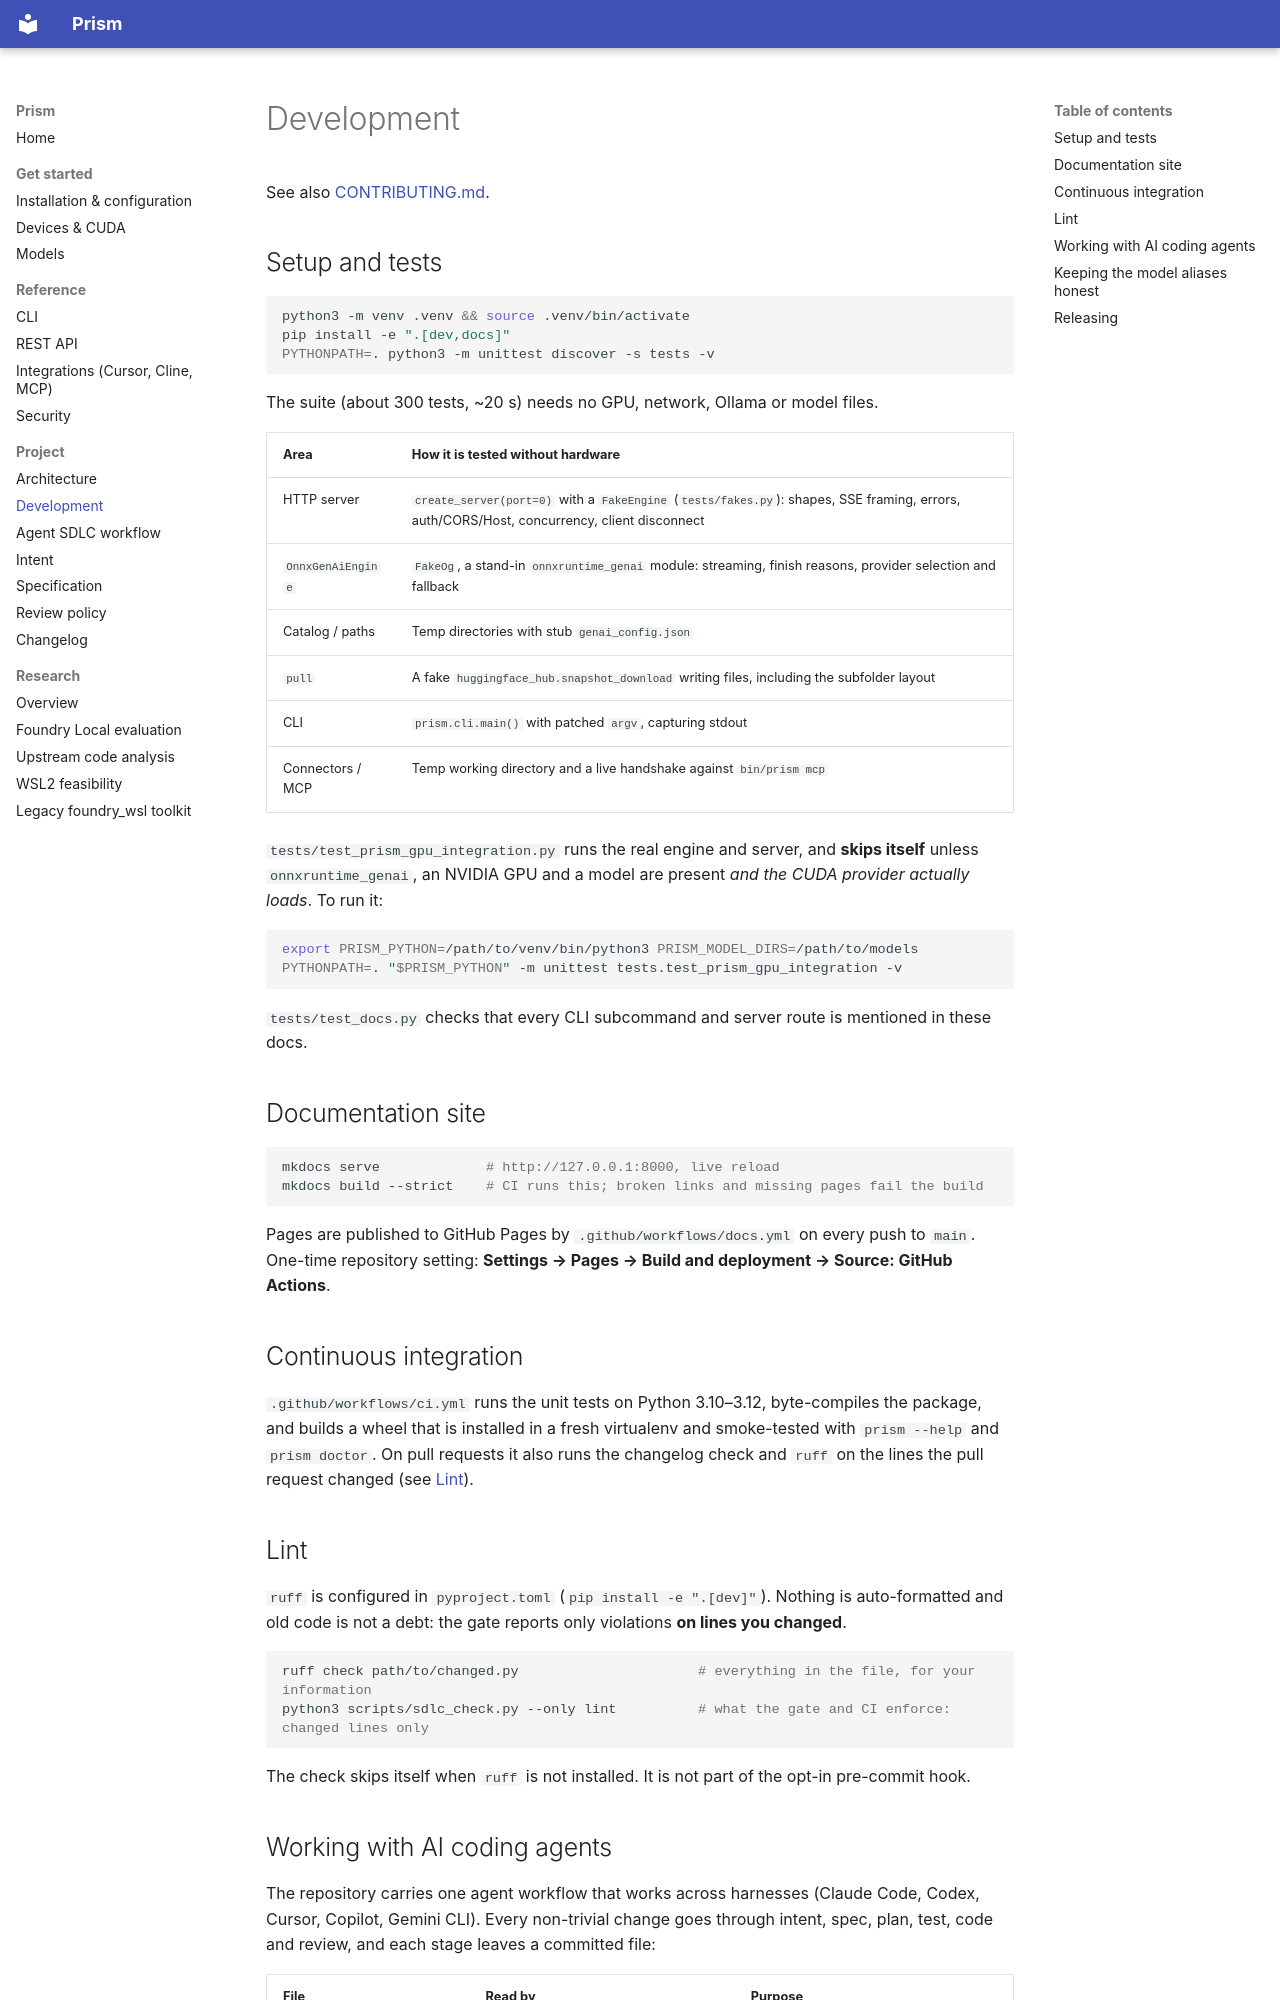

repository: senssei/prism-local · page: development/index.html · generator: mkdocs

# Development

See also [CONTRIBUTING.md](https://github.com/senssei/prism-local/blob/main/CONTRIBUTING.md).

## Setup and tests

```bash
python3 -m venv .venv && source .venv/bin/activate
pip install -e ".[dev,docs]"
PYTHONPATH=. python3 -m unittest discover -s tests -v
```

The suite (about 300 tests, ~20 s) needs no GPU, network, Ollama or model files.

| Area | How it is tested without hardware |
|---|---|
| HTTP server | `create_server(port=0)` with a `FakeEngine` (`tests/fakes.py`): shapes, SSE framing, errors, auth/CORS/Host, concurrency, client disconnect |
| `OnnxGenAiEngine` | `FakeOg`, a stand-in `onnxruntime_genai` module: streaming, finish reasons, provider selection and fallback |
| Catalog / paths | Temp directories with stub `genai_config.json` |
| `pull` | A fake `huggingface_hub.snapshot_download` writing files, including the subfolder layout |
| CLI | `prism.cli.main()` with patched `argv`, capturing stdout |
| Connectors / MCP | Temp working directory and a live handshake against `bin/prism mcp` |

`tests/test_prism_gpu_integration.py` runs the real engine and server, and **skips itself** unless `onnxruntime_genai`, an
NVIDIA GPU and a model are present *and the CUDA provider actually loads*. To run it:

```bash
export PRISM_PYTHON=/path/to/venv/bin/python3 PRISM_MODEL_DIRS=/path/to/models
PYTHONPATH=. "$PRISM_PYTHON" -m unittest tests.test_prism_gpu_integration -v
```

`tests/test_docs.py` checks that every CLI subcommand and server route is mentioned in these docs.

## Documentation site

```bash
mkdocs serve             # http://127.0.0.1:8000, live reload
mkdocs build --strict    # CI runs this; broken links and missing pages fail the build
```

Pages are published to GitHub Pages by `.github/workflows/docs.yml` on every push to `main`. One-time repository setting:
**Settings → Pages → Build and deployment → Source: GitHub Actions**.

## Continuous integration

`.github/workflows/ci.yml` runs the unit tests on Python 3.10–3.12, byte-compiles the package, and builds a wheel that is
installed in a fresh virtualenv and smoke-tested with `prism --help` and `prism doctor`. On pull requests it also runs the
changelog check and `ruff` on the lines the pull request changed (see [Lint](#lint)).

## Lint

`ruff` is configured in `pyproject.toml` (`pip install -e ".[dev]"`). Nothing is auto-formatted and old code is not a debt: the
gate reports only violations **on lines you changed**.

```bash
ruff check path/to/changed.py                      # everything in the file, for your information
python3 scripts/sdlc_check.py --only lint          # what the gate and CI enforce: changed lines only
```

The check skips itself when `ruff` is not installed. It is not part of the opt-in pre-commit hook.
